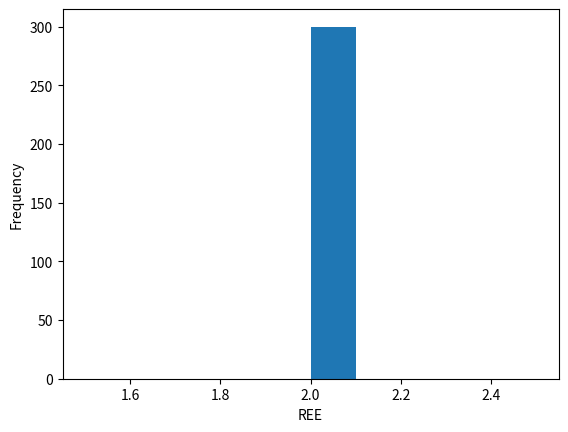

Source code (Python):
import random
import numpy as np
import matplotlib.pyplot as plt


# Eingabe unnütz für eigentliches Ausführen des Codes, nur zum testen/troubleshooten da
#####################################################
#####################################################
D = 5
lambda_a = 2 # Bei universellem Skalar sinnlos.
lin_stiff = 0 # 0 -> 100% Dimensionswechsel, 0.01-0.99 ->1-99% Gewichtung für Dimensionswechsel, 1 -> Computer sagt nein
pol_length = 20
itter = 50
#####################################################
#####################################################

def SAW_D_dim(D, pol_length, lin_stiff):
    # Listen initiieren
    point_latest = [0] * D
    track_list = []
    track_list.append(point_latest[:]) # Wenn direkt als Listenelement/ohne append -> Error
    track_list_dim = []
    track_list_dir = []
    steps = 0

            # Verhindern von unendlichen Walks bei ungünstigen Eingaben oder Schleifenfehlern
######--------------------------------------------------------------------------------------------------######
    # Prüfen ob die Polymerlänge valid ist
    if not (isinstance(pol_length, int) or (isinstance(pol_length, str) and pol_length == "inf")):
        print("Kein valider Input für Polymerlänge")
        # raise ValueError("Kein valider Input für Polymerlänge") # statt print und return
        return
    # Bei Walk in einer Dimension (ergo einer Richtung) Fehler werfen
    if D == 1 and (isinstance(pol_length, str) and pol_length == "inf"):
        print("Obacht!")
        # raise ValueError("Obacht!") # statt print und return
        return
    if lin_stiff == 1 and not pol_length != "inf":
        print("REE = inf")
        # raise ValueError("Wieso?") # statt print und return
        return
    if D == 1 and lin_stiff == 0:
        print("Geht net")
        # raise ValueError("Geht net") # statt print und return
        return
    
######--------------------------------------------------------------------------------------------------######

    # Walken
    while True:

        if lin_stiff == "None":
            rand_int = random.randint(0, D-1)
            track_list_dim.append(rand_int)

            # Verhindern von backtracking
            if len(track_list_dim) > 1 and track_list_dim[-1] == track_list_dim[-2]:
                # Wenn die gleiche Dimension wie letztes mal gewählt wurde, muss der walk weiter in die Richtung laufen, da der SAW nicht rückwärts laufen soll -> unendlicher Walk in D1 bei "inf"
                part_rand_dir = track_list_dir[-1] # Doch keine random direction
            else:
                part_rand_dir = random.choice([-1, 1]) # Hier aber random direction
            track_list_dir.append(part_rand_dir)
            point_latest[rand_int] += part_rand_dir

        else:
            y_n = round(random.random(), 2)
            # Bei 0.01-0.99
            if steps > 0 and y_n < lin_stiff:
                # Walk geht in gleicher Richtung weiter
                rand_dim = track_list_dim[-1]
                part_rand_dir = track_list_dir[-1]
            else:
                # Geht nicht geradeaus weiter
                rand_dim = random.randint(0, D-1)
    
                # Bei 0.00
                if lin_stiff == 0 and steps > 0:
                    # Exclude the previous dimension
                    available_dims = [dim for dim in range(D) if dim != track_list_dim[-1]]
                    rand_dim = random.choice(available_dims)
                else:
                    rand_dim = random.randint(0, D-1)
                
                if len(track_list_dim) > 0 and rand_dim == track_list_dim[-1]:
                    part_rand_dir = track_list_dir[-1] # Doch keine random direction
                else:
                    part_rand_dir = random.choice([-1, 1]) # hier aber random direction
    
            track_list_dim.append(rand_dim)
            track_list_dir.append(part_rand_dir)
            point_latest[rand_dim] += part_rand_dir

        # Walk abbrechen / Walkbreak
        if point_latest not in track_list:
            track_list.append(point_latest[:])
        else:
            break

        steps += 1
        # Polymerlänge
        if isinstance(pol_length, int) and steps >= pol_length:
            break
        elif isinstance(pol_length, str) and pol_length == "inf":
            continue # Bei 'inf' wird der Walk fortgeführt bis Walkbreak

    # Für Experiment mit unterschiedlichen Nucleationsites nicht geeignet
    calced_REE = np.linalg.norm(point_latest)
    print(track_list)
    print(calced_REE)
    imp_length = len(track_list)
    print(imp_length)
    #print(track_list_dir)
    #print(track_list_dim)
    return calced_REE

def PolyCallSimple(D, pol_length, lin_stiff, itter):
    stat_list = []
    for i in range(itter):
        result = SAW_D_dim(D, pol_length, lin_stiff)
        if result is not None:
            stat_list.append(result)

    mean_val = np.mean(stat_list)
    std_dev = np.std(stat_list)
    median_val = np.median(stat_list)
    print(f"Mean: {mean_val}")
    print(f"Standard Deviation: {std_dev}")
    print(f"Median: {median_val}")

    plt.hist(stat_list, bins=10)
    plt.xlabel("REE")
    plt.ylabel("Frequency")

    plt.show()
    

# Manuelles Callen der Funktionen
#-#-#-#-#-#-#-#-#-#-#-#-#-#-#-#-#-#-#-#-#-#-#-#-#-#-#-#-#-#-#-#-#-#-#-#-#-#-#-#-#-#-#-#-#
 #-#-#-#-#-#-#-#-#-#-#-#-#-#-#-#-#-#-#-#-#-#-#-#-#-#-#-#-#-#-#-#-#-#-#-#-#-#-#-#-#-#-#-#-

#SAW_D_dim(1, 2, "None") 
# SAW_D_dim(D: int, pol_length: (int, str), lin_stiff: (float, str))
    ## pol_length: "inf" ## lin_stiff: "None"

PolyCallSimple(1, 2, "None", 300) # Argument vier entspricht der Anzahl an Itterationen -> dtype: int, die drei ersten sind identisch zum Einfachen Walk

#-#-#-#-#-#-#-#-#-#-#-#-#-#-#-#-#-#-#-#-#-#-#-#-#-#-#-#-#-#-#-#-#-#-#-#-#-#-#-#-#-#-#-#-#
 #-#-#-#-#-#-#-#-#-#-#-#-#-#-#-#-#-#-#-#-#-#-#-#-#-#-#-#-#-#-#-#-#-#-#-#-#-#-#-#-#-#-#-#-


### TODOS

    ### Wichtig

        ##### D-Dimentional Walk
            ## Warscheinlichkeitsverteilte Polymerlängen im Funktionsloop
        ##### Diamondlattice walk
            ### 3d Diamantgitter
            ### Plot für Diamantgitter

    ### Wenn Zeit
        ### Animationsplots für erste drei Dimensionen, visualisierung des Walks
            ### Timingvariable für Geschwindigkeit der animationen
        ### Experiment mit Unterschiedlichen Anfangspukten / mehreren "Nukleationspunkten"
        ## GUI mit html/css siehe BikePlot für Funktionsloop
            # Auswahlmöglichkeiten zwischen: Diamantgitter und D-Dimensional sowohl für Loop als auch single
    
    ### Fertig
        ### basic SAW
        ### Simple exclusion für backwalking
        ### Inf's und D1 Fehler
        ### Lineare Steifigkeit für Walks (Funktionsvariable)
        ### Loops über Funktion für Statistik
        ## Histogramme und Plots für die Statistik

